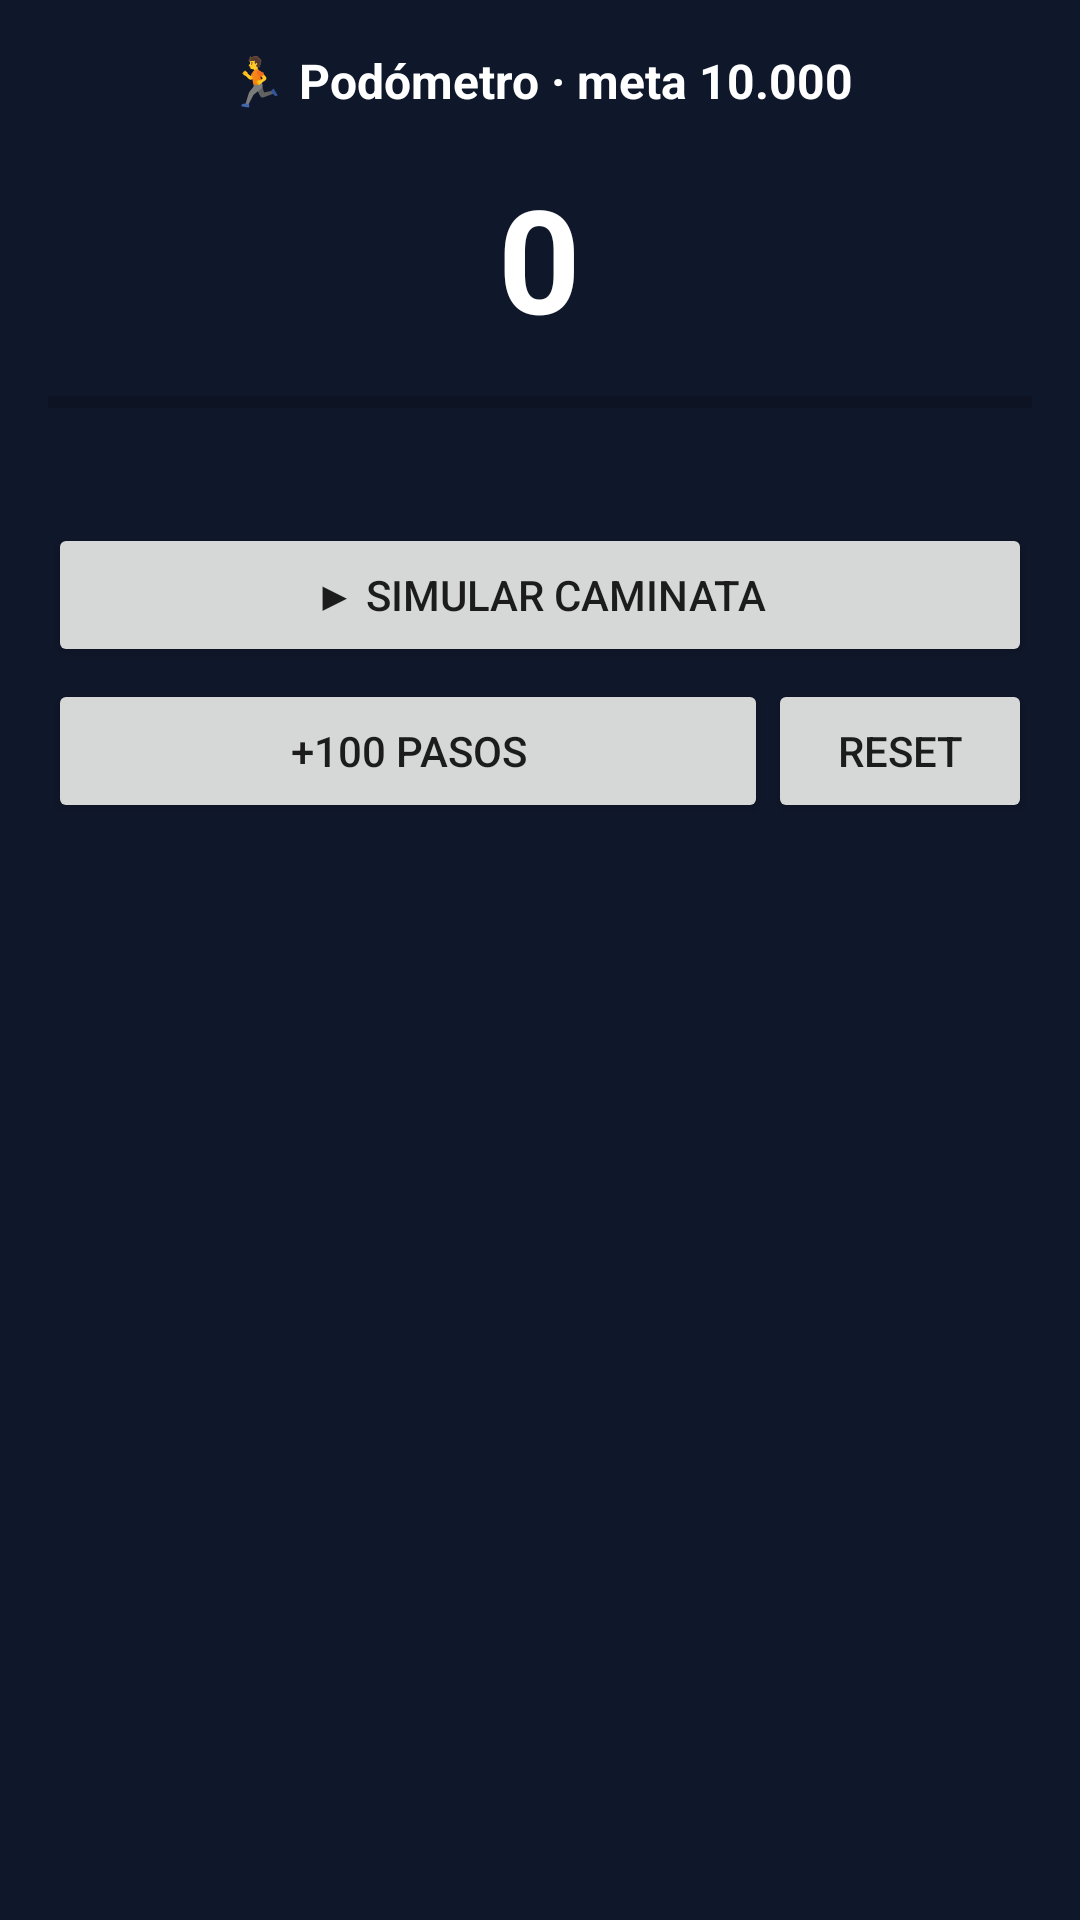

Write the Android layout XML for this screen, with the resource values it uses.
<!-- AndroidManifest.xml: application theme Theme.Smartwatch -->
<!-- res/layout/fragment_pasos.xml -->
<?xml version="1.0" encoding="utf-8"?>
<ScrollView xmlns:android="http://schemas.android.com/apk/res/android"
    android:layout_width="match_parent"
    android:layout_height="match_parent"
    android:background="@color/bg"
    android:padding="16dp">

    <LinearLayout
        android:layout_width="match_parent"
        android:layout_height="wrap_content"
        android:gravity="center_horizontal"
        android:orientation="vertical">

        <TextView
            android:layout_width="wrap_content"
            android:layout_height="wrap_content"
            android:text="🏃 Podómetro · meta 10.000"
            android:textColor="@android:color/white"
            android:textSize="16sp"
            android:textStyle="bold" />

        <TextView
            android:id="@+id/tvSteps"
            android:layout_width="wrap_content"
            android:layout_height="wrap_content"
            android:layout_marginTop="16dp"
            android:text="0"
            android:textColor="@android:color/white"
            android:textSize="48sp"
            android:textStyle="bold" />

        <ProgressBar
            android:id="@+id/pbSteps"
            style="?android:attr/progressBarStyleHorizontal"
            android:layout_width="match_parent"
            android:layout_height="wrap_content"
            android:layout_marginTop="8dp"
            android:max="10000" />

        <TextView
            android:id="@+id/tvMode"
            android:layout_width="wrap_content"
            android:layout_height="wrap_content"
            android:layout_marginTop="4dp"
            android:text=""
            android:textColor="#94A3B8"
            android:textSize="12sp" />

        <Button
            android:id="@+id/btnWalk"
            android:layout_width="match_parent"
            android:layout_height="wrap_content"
            android:layout_marginTop="12dp"
            android:text="▶ Simular caminata" />

        <LinearLayout
            android:layout_width="match_parent"
            android:layout_height="wrap_content"
            android:layout_marginTop="4dp"
            android:orientation="horizontal">

            <Button
                android:id="@+id/btnStep"
                android:layout_width="0dp"
                android:layout_height="wrap_content"
                android:layout_weight="1"
                android:text="+100 pasos" />

            <Button
                android:id="@+id/btnReset"
                android:layout_width="wrap_content"
                android:layout_height="wrap_content"
                android:text="Reset" />
        </LinearLayout>
    </LinearLayout>
</ScrollView>
<!-- resources referenced by this layout -->
<resources>
  <color name="bg">#0F172A</color>
  <style name="Theme.Smartwatch" parent="Theme.MaterialComponents.DayNight.NoActionBar">
          <item name="colorPrimary">@color/acc</item>
          <item name="colorOnPrimary">@android:color/white</item>
          <item name="colorSecondary">@color/brand</item>
          <item name="android:windowBackground">@color/bg</item>
      </style>
  <color name="acc">#00B4D8</color>
  <color name="brand">#CA4B34</color>
</resources>
